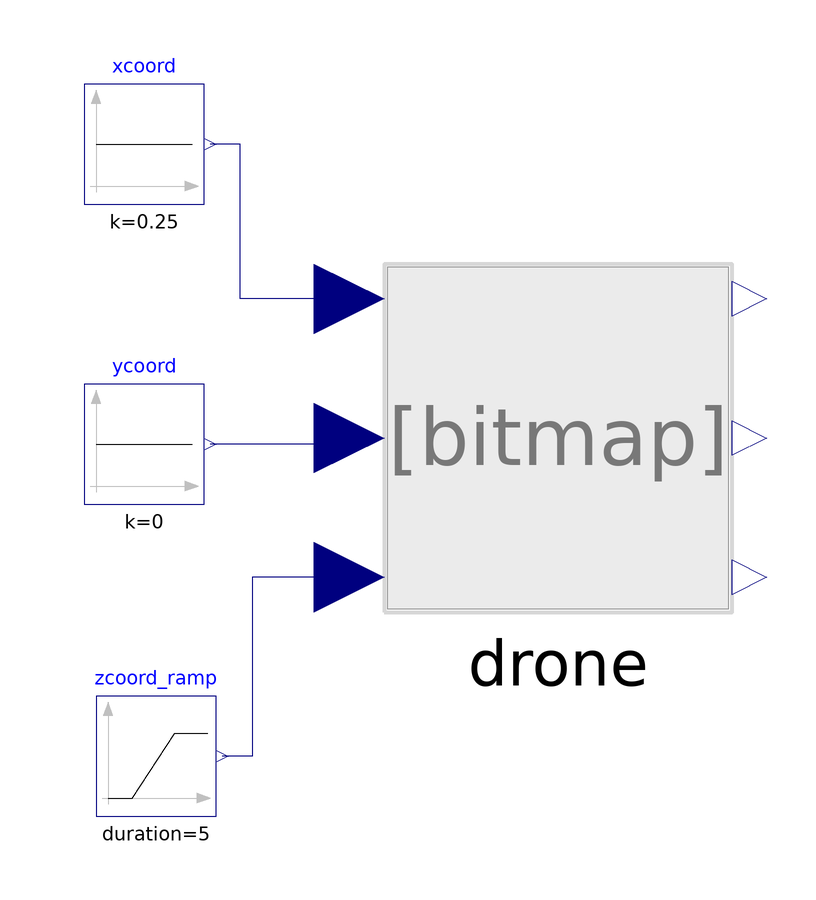

The component connection diagram of the Modelica model below, drawn from its own Placement and Line annotations.

model TestSystem
  extends Modelica.Icons.Example;
  Modelica.Blocks.Sources.Ramp zcoord_ramp(
    duration=5,
    height=5,
    startTime=0) annotation (Placement(transformation(extent={{-10,-10},{10,10}}, origin={-68,-52})));
  Modelica.Blocks.Sources.Constant xcoord(k=0.25) annotation (Placement(transformation(extent={{-80,40},{-60,60}})));
  replaceable Drone_IdealMachine drone
    constrainedby DroneLibrary.Examples.Drone_Template
    annotation (Placement(transformation(extent={{-30,-28},{28,30}})));
  Modelica.Blocks.Sources.Constant ycoord(k=0)
    annotation (Placement(transformation(extent={{-80,-10},{-60,10}})));
equation
  connect(drone.ycoord,ycoord. y) annotation (Line(points={{-35.8,1},{-35.8,0},{-59,0}},
                         color={0,0,127}));
  connect(drone.xcoord, xcoord.y) annotation (Line(points={{-35.8,24.2},{-54,24.2},{-54,50},{-59,50}}, color={0,0,127}));
  connect(drone.zcoord, zcoord_ramp.y) annotation (Line(points={{-35.8,-22.2},{-52,-22.2},{-52,-52},{-57,-52}}, color={0,0,127}));
  annotation (experiment(StopTime=10),
    __Dymola_Commands(executeCall(ensureSimulated=true) = {createPlot(
        id=1,
        position={15,10,584,420},
        y={"drone.xgps","drone.ygps","drone.zgps"},
        range={0.0,10.0,-2.0,6.0},
        grid=true,
        legends={"X Position","Y Position","Z Position"},
        leftTitleType=2,
        leftTitle="Position (m)",
        bottomTitleType=2,
        bottomTitle="Time (s)",
        colors={{28,108,200},{238,46,47},{0,140,72}},
        patterns={LinePattern.Solid,LinePattern.Dash,LinePattern.Dot},
        thicknesses={1.0,1.0,1.0})} "PlotXYZposition"));
end TestSystem;